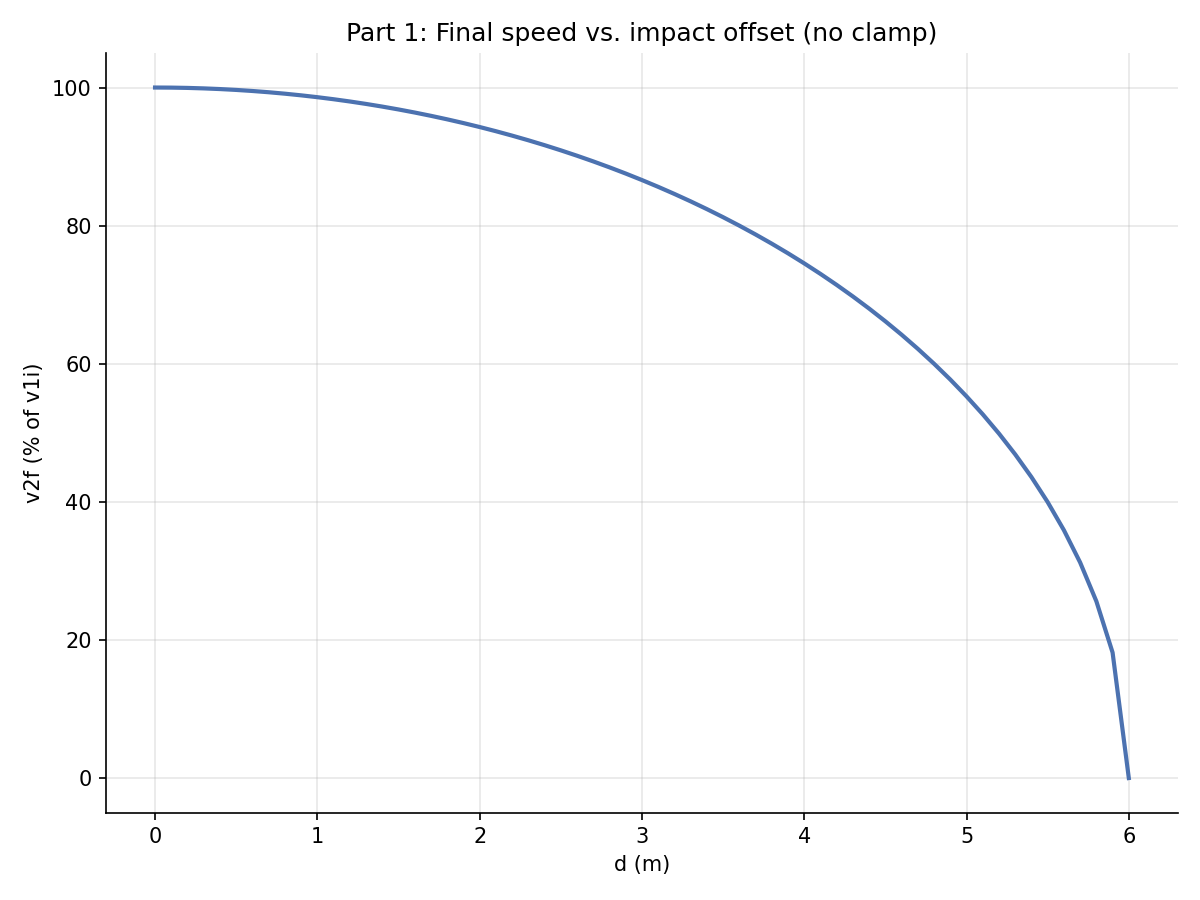

The table this chart was drawn from, first rows:
d, v2f_percent
0.000000, 100
0.1, 99.99
0.2, 99.94
0.3, 99.87
0.4, 99.78
0.5, 99.65
0.6, 99.5
0.7, 99.32
0.8, 99.11
0.9, 98.87
1, 98.6
1.1, 98.31
1.2, 97.98
1.3, 97.62
1.4, 97.24
1.5, 96.82
1.6, 96.38
1.7, 95.9
1.8, 95.39
1.9, 94.85
2, 94.28
2.1, 93.67
2.2, 93.04
2.3, 92.36
2.4, 91.65
2.5, 90.91
2.6, 90.12
2.7, 89.3
2.8, 88.44
2.9, 87.54
3, 86.6
3.1, 85.62
3.2, 84.59
3.3, 83.52
3.4, 82.39
3.5, 81.22
3.6, 80
3.7, 78.72
3.8, 77.39
3.9, 75.99
4, 74.54
4.1, 73.01
4.2, 71.41
4.3, 69.74
4.4, 67.99
4.5, 66.14
4.6, 64.2
4.7, 62.16
4.8, 60
4.9, 57.71
5, 55.28
5.1, 52.68
5.2, 49.89
5.3, 46.87
5.4, 43.59
5.5, 39.97
5.6, 35.9
5.7, 31.22
5.8, 25.6
5.9, 18.18
... 1 more rows
